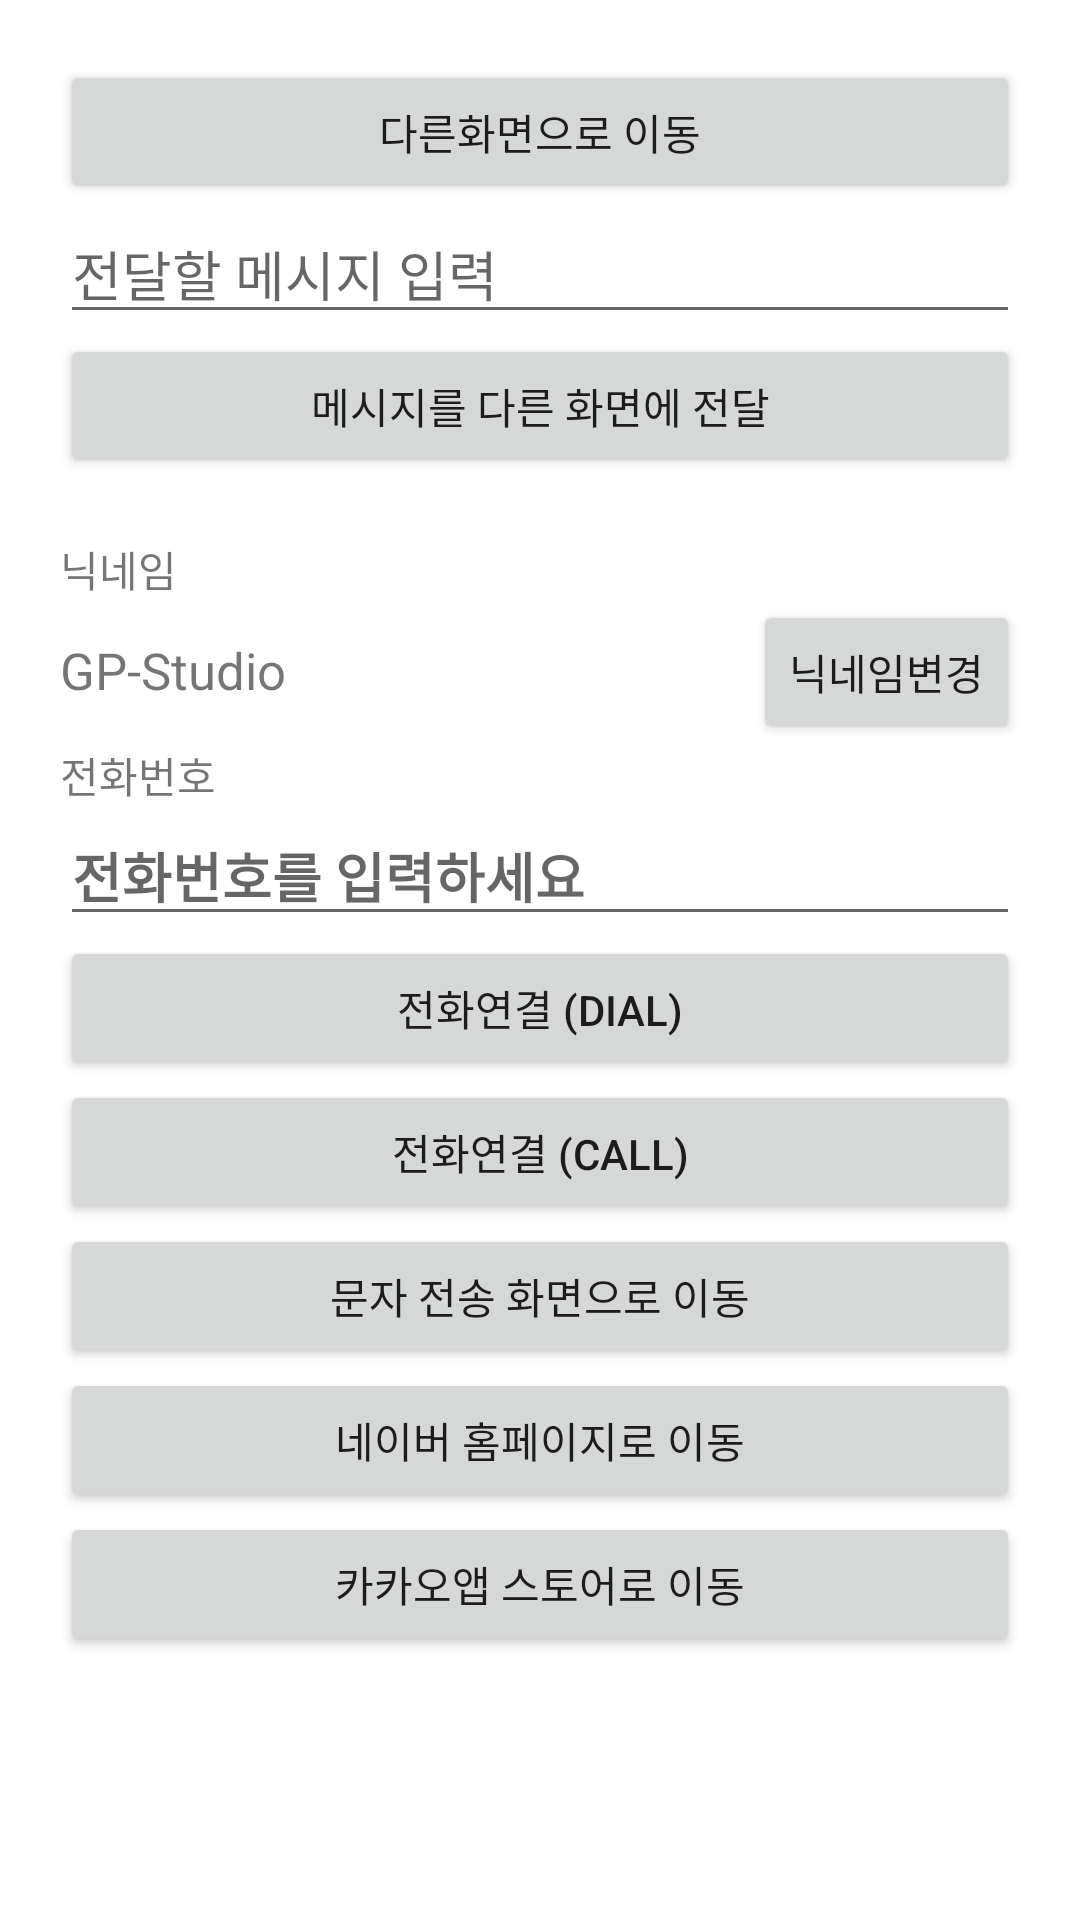

Reconstruct the res/layout file that produces this screen, plus the resources it refers to.
<!-- AndroidManifest.xml: application theme Theme.Intentpractice -->
<!-- res/layout/activity_main.xml -->
<?xml version="1.0" encoding="utf-8"?>
<LinearLayout xmlns:android="http://schemas.android.com/apk/res/android"
    xmlns:app="http://schemas.android.com/apk/res-auto"
    xmlns:tools="http://schemas.android.com/tools"
    android:layout_width="match_parent"
    android:layout_height="match_parent"
    tools:context=".MainActivity"
    android:padding="20dp"
    android:orientation="vertical">

    <Button
        android:id="@+id/moveToOtherBtn"
        android:layout_width="match_parent"
        android:layout_height="wrap_content"
        android:text="다른화면으로 이동"/>


    <EditText
        android:id="@+id/messageEdt"
        android:layout_width="match_parent"
        android:layout_height="wrap_content"
        android:hint="전달할 메시지 입력"/>
    <Button
        android:id="@+id/sendMessageBtn"
        android:layout_width="match_parent"
        android:layout_height="wrap_content"
        android:text="메시지를 다른 화면에 전달"/>

    <TextView
        android:layout_width="wrap_content"
        android:layout_height="wrap_content"
        android:text="닉네임"
        android:layout_marginTop="20dp"/>

    <LinearLayout
        android:layout_width="match_parent"
        android:layout_height="wrap_content"
        android:orientation="horizontal">

        <TextView
            android:id="@+id/nicknameTxt"
            android:layout_width="wrap_content"
            android:layout_height="wrap_content"
            android:text="GP-Studio"
            android:textSize="17sp"/>

        <TextView
            android:layout_width="0dp"
            android:layout_height="wrap_content"
            android:layout_weight="1"/>

        <Button
            android:id="@+id/editNicknameBtn"
            android:layout_width="wrap_content"
            android:layout_height="wrap_content"
            android:text="닉네임변경"/>

    </LinearLayout>

    <TextView
        android:layout_width="wrap_content"
        android:layout_height="wrap_content"
        android:text="전화번호"/>

    <EditText
        android:id="@+id/phoneNumbEdt"
        android:layout_width="match_parent"
        android:layout_height="wrap_content"
        android:hint="전화번호를 입력하세요"
        android:textStyle="bold"
        android:inputType="phone"/>
    <Button
        android:id="@+id/dialBtn"
        android:layout_width="match_parent"
        android:layout_height="wrap_content"
        android:text="전화연결 (DIAL)"/>

    <Button
        android:id="@+id/callBtn"
        android:layout_width="match_parent"
        android:layout_height="wrap_content"
        android:text="전화연결 (CALL)"/>

    <Button
        android:id="@+id/smsBtn"
        android:layout_width="match_parent"
        android:layout_height="wrap_content"
        android:text="문자 전송 화면으로 이동"/>

    <Button
        android:id="@+id/naverWebBtn"
        android:layout_width="match_parent"
        android:layout_height="wrap_content"
        android:text="네이버 홈페이지로 이동"/>


    <Button
        android:id="@+id/kakaoStoreBtn"
        android:layout_width="match_parent"
        android:layout_height="wrap_content"
        android:text="카카오앱 스토어로 이동"/>



</LinearLayout>
<!-- resources referenced by this layout -->
<resources>
  <style name="Theme.Intentpractice" parent="Theme.MaterialComponents.DayNight.DarkActionBar">
          
          <item name="colorPrimary">@color/purple_500</item>
          <item name="colorPrimaryVariant">@color/purple_700</item>
          <item name="colorOnPrimary">@color/white</item>
          
          <item name="colorSecondary">@color/teal_200</item>
          <item name="colorSecondaryVariant">@color/teal_700</item>
          <item name="colorOnSecondary">@color/black</item>
          
          <item name="android:statusBarColor" tools:targetApi="l">?attr/colorPrimaryVariant</item>
          
      </style>
  <!-- not gathered from this repository: default colours our renderer supplied (Android Studio template values) -->
  <color name="purple_500">#FF6200EE</color>
  <color name="purple_700">#FF3700B3</color>
  <color name="teal_200">#FF03DAC5</color>
  <color name="teal_700">#FF018786</color>
  <color name="black">#FF000000</color>
  <color name="white">#FFFFFFFF</color>
</resources>
